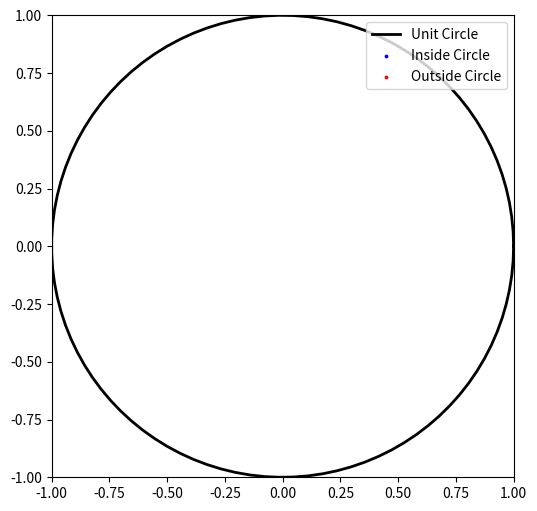

Python code for this plot:
import numpy as np
import matplotlib.pyplot as plt
from matplotlib.animation import FuncAnimation

total_points = 1000000
batch_size = 5000

inside_x, inside_y = [], []
outside_x, outside_y = [], []

fig, ax = plt.subplots(figsize=(6, 6))
ax.set_xlim(-1, 1)
ax.set_ylim(-1, 1)
ax.set_aspect('equal')

circle_theta = np.linspace(0, 2 * np.pi, 100)
ax.plot(np.cos(circle_theta), np.sin(circle_theta), color='black', linewidth=2, label='Unit Circle')

scatter_inside = ax.scatter([], [], color='blue', s=3, label='Inside Circle')
scatter_outside = ax.scatter([], [], color='red', s=3, label='Outside Circle')
ax.legend(loc='upper right')

def init():
    scatter_inside.set_offsets(np.empty((0, 2)))
    scatter_outside.set_offsets(np.empty((0, 2)))
    return scatter_inside, scatter_outside

def update(frame):

    new_points = np.random.uniform(-1, 1, (batch_size, 2))

    for x, y in new_points:
        if x**2 + y**2 <= 1:
            inside_x.append(x)
            inside_y.append(y)
        else:
            outside_x.append(x)
            outside_y.append(y)

    scatter_inside.set_offsets(np.c_[inside_x, inside_y])
    scatter_outside.set_offsets(np.c_[outside_x, outside_y])
 
    current_inside = len(inside_x)
    current_total = current_inside + len(outside_x)
    pi_estimate = 4 * current_inside / current_total
    
    ax.set_title(f"Monte Carlo Pi Estimation\nPoints: {current_total} | Estimated Pi: {pi_estimate:.4f}")
    
    return scatter_inside, scatter_outside

frames_count = total_points // batch_size
ani = FuncAnimation(fig, update, frames=frames_count, init_func=init, blit=True, interval=1, repeat=False)

plt.show()
